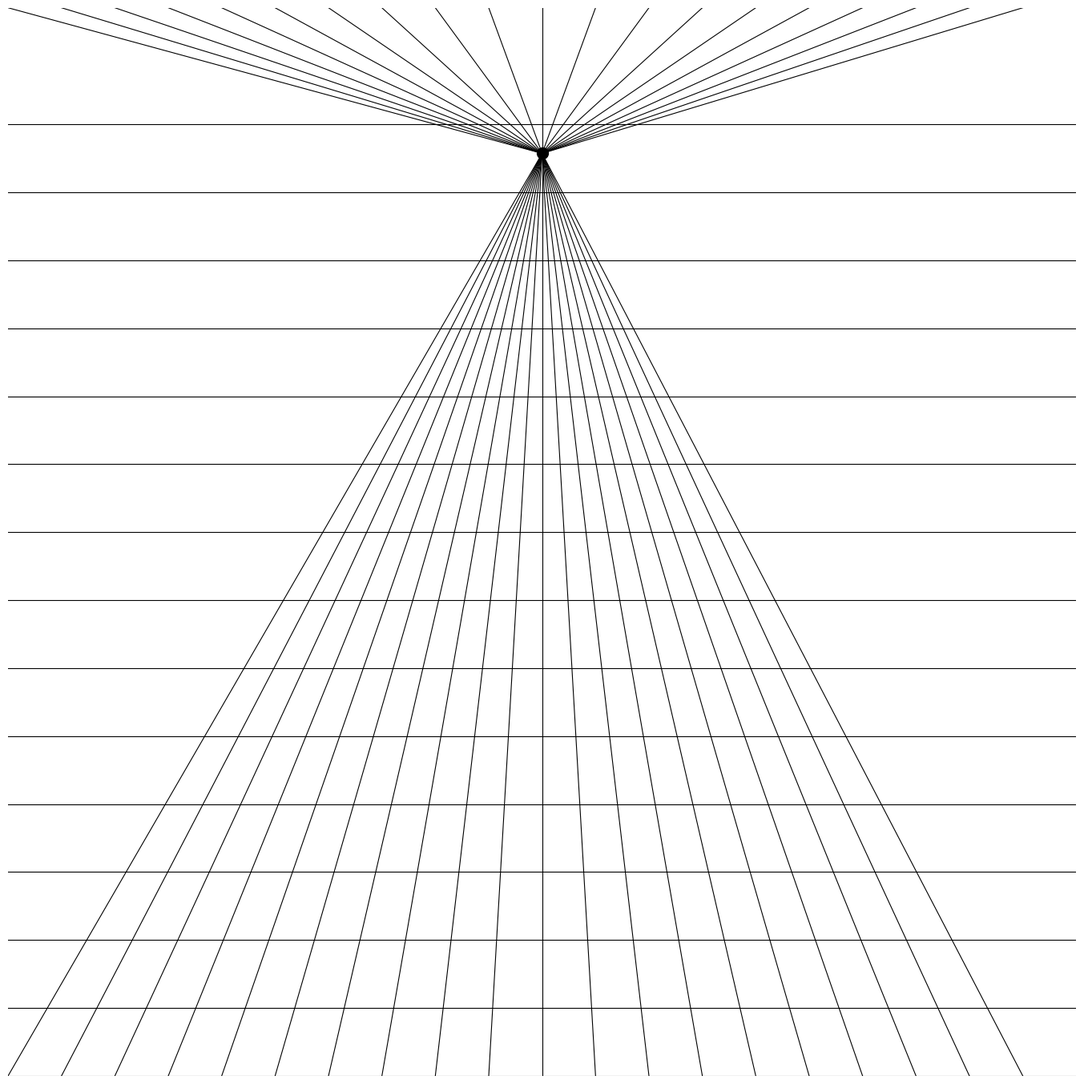

Write Python code to recreate this figure.
import numpy as np
import matplotlib.pyplot as plt
from pathlib import Path
from datetime import datetime

SIZE = 4000
DPI = 300
SEED = 42
DATE = datetime.now().strftime("%d%m%Y")

PNG_DIR = Path("output/png")
SVG_DIR = Path("output/svg")
PNG_DIR.mkdir(parents=True, exist_ok=True)
SVG_DIR.mkdir(parents=True, exist_ok=True)

np.random.seed(SEED)


def setup_ax():
    fig, ax = plt.subplots(figsize=(SIZE/DPI, SIZE/DPI), dpi=DPI)
    fig.subplots_adjust(left=0, right=1, top=1, bottom=0)
    ax.set_facecolor("white")
    ax.set_xlim(-5, 105)
    ax.set_ylim(-5, 105)
    ax.set_aspect("equal")
    ax.axis("off")
    return fig, ax


def save(fig, name):
    png_path = PNG_DIR / f"{name}_{DATE}.png"
    svg_path = SVG_DIR / f"{name}_{DATE}.svg"
    fig.savefig(png_path, dpi=DPI, pad_inches=0, facecolor="white")
    fig.savefig(svg_path, format="svg", pad_inches=0, facecolor="white")
    plt.close(fig)
    print(f"Tersimpan: {png_path} | {svg_path}")
def perspective_grid():
    fig, ax = setup_ax()
    vx, vy = 50, 90
    n_lines_h = 15
    n_lines_v = 20
    for i in range(n_lines_h):
        y = -5 + i * 7
        ax.plot([-5, 105], [y, y], color="black", linewidth=0.8)
    for i in range(n_lines_v):
        x = -5 + i * 5.5
        ax.plot([x, vx], [-5, vy], color="black", linewidth=0.8)
        ax.plot([x, vx], [105, vy], color="black", linewidth=0.8)
    ax.plot(vx, vy, "o", color="black", markersize=10)
    save(fig, "perspective_grid")


if __name__ == "__main__":
    perspective_grid()
